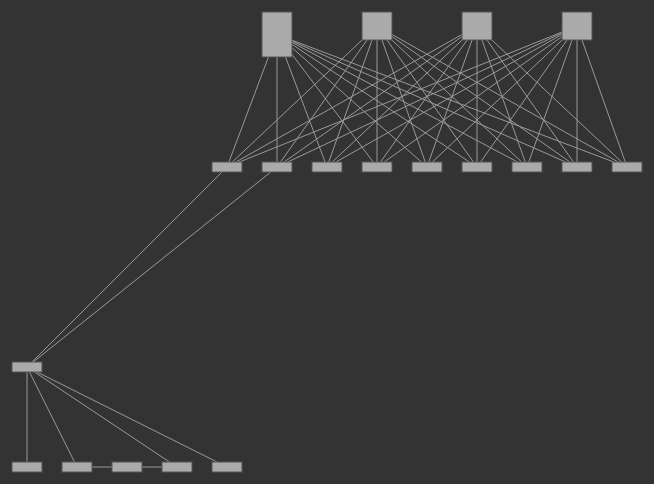
D3 v3 page, settled after 480 driven frames (8 s of simulated time); the page loaded 1 data file(s).


// ── js/noculus.js
// noculus v0.1
// Ben Dale
// 15 Feburary 2015

var width = 1260,
    height = 640,
    shiftKey,
    nodeWidth = 30,
    nodeHeight = 10;

var svg = d3.select("body")
    .attr("tabindex", 1)
    .on("keydown.brush", keydown)
    .on("keyup.brush", keyup)
    .each(function() { this.focus(); })
    .append("svg")
    .attr("width", width)
    .attr("height", height);

var link = svg.append("g")
    .attr("class", "link")
    .selectAll("line");


var brush = svg.append("g")
    .datum(function() { return {selected: false, previouslySelected: false}; })
    .attr("class", "brush");

var node = svg.append("g")
    .attr("class", "node")
    .selectAll("rect");

d3.json("js/topology.json", function(error, graph) {

  graph.links.forEach(function(d) {
    d.source = graph.nodes[d.source];
    d.target = graph.nodes[d.target];
  });

  link = link.data(graph.links).enter().append("line")
      .attr("x1", function(d) { return d.source.x+d.source.width/2; })
      .attr("y1", function(d) { return d.source.y+d.source.height/2; })
      .attr("x2", function(d) { return d.target.x+d.target.width/2; })
      .attr("y2", function(d) { return d.target.y+d.target.height/2; });

  brush.call(d3.svg.brush()
        .x(d3.scale.identity().domain([0, width]))
        .y(d3.scale.identity().domain([0, height]))
        .on("brushstart", function(d) {
         node.each(function(d) { d.previouslySelected = shiftKey && d.selected; });
        })
        .on("brush", function() {
          var extent = d3.event.target.extent();
          node.classed("selected", function(d) {
            return d.selected = d.previouslySelected ^
                (extent[0][0] <= d.x && d.x < extent[1][0]
                && extent[0][1] <= d.y && d.y < extent[1][1]);
          });
        })
        .on("brushend", function() {
          d3.event.target.clear();
          d3.select(this).call(d3.event.target);
        }));

  node = node.data(graph.nodes).enter().append("rect")
      .attr("width", function(d) { return d.width; })
      .attr("height", function(d) { return d.height; })
      .attr("x", function(d) { return d.x; })
      .attr("y", function(d) { return d.y; })
      .on("mousedown", function(d) {
        if (!d.selected) { // Don't deselect on shift-drag.
          if (!shiftKey) node.classed("selected", function(p) { return p.selected = d === p; });
          else d3.select(this).classed("selected", d.selected = true);
        }
      })
      .on("mouseup", function(d) {
        if (d.selected && shiftKey)
            d3.select(this).classed("selected", d.selected = false)
        else
            d3.select(this).classed("selected", d.selected = true); /* shift-click select/deselect */

        if (d.selected = false) d3.select(this).classed("selected", d.selected = true); /* click to select */

      })
      .call(d3.behavior.drag()
        .on("drag", function(d) { nudge(d3.event.dx, d3.event.dy); }));
});

function nudge(dx, dy) {
    // Use arrow keys to move elements
  node.filter(function(d) { return d.selected; })
      .attr("x", function(d) { return d.x += dx; })
      .attr("y", function(d) { return d.y += dy; })

  link.filter(function(d) { return d.source.selected; })
      .attr("x1", function(d) { return d.source.x+d.source.width/2; })
      .attr("y1", function(d) { return d.source.y+d.source.height/2; });

  link.filter(function(d) { return d.target.selected; })
      .attr("x2", function(d) { return d.target.x+d.target.width/2; })
      .attr("y2", function(d) { return d.target.y+d.target.height/2; });

  d3.event.preventDefault();
}

function keydown() {
  if (!d3.event.metaKey) switch (d3.event.keyCode) {
    case 38: nudge( 0, -1); break; // UP
    case 40: nudge( 0, +1); break; // DOWN
    case 37: nudge(-1,  0); break; // LEFT
    case 39: nudge(+1,  0); break; // RIGHT
  }
  shiftKey = d3.event.shiftKey || d3.event.metaKey;
}

function keyup() {
  shiftKey = d3.event.shiftKey || d3.event.metaKey;
}




### data: js/topology.json
{
 "nodes": [
  {
   "x": 400,
   "y": 50,
   "width": 30,
   "height": 45
  },
  {
   "x": 500,
   "y": 50,
   "width": 30,
   "height": 28
  },
  {
   "x": 600,
   "y": 50,
   "width": 30,
   "height": 28
  },
  {
   "x": 700,
   "y": 50,
   "width": 30,
   "height": 28
  },
  {
   "x": 350,
   "y": 200,
   "width": 30,
   "height": 10
  },
  {
   "x": 400,
   "y": 200,
   "width": 30,
   "height": 10
  },
  {
   "x": 450,
   "y": 200,
   "width": 30,
   "height": 10
  },
  {
   "x": 500,
   "y": 200,
   "width": 30,
   "height": 10
  },
  "... 11 more items"
 ],
 "links": [
  {
   "source": 0,
   "target": 4
  },
  {
   "source": 0,
   "target": 5
  },
  {
   "source": 0,
   "target": 6
  },
  {
   "source": 0,
   "target": 7
  },
  {
   "source": 0,
   "target": 8
  },
  {
   "source": 0,
   "target": 9
  },
  {
   "source": 0,
   "target": 10
  },
  {
   "source": 0,
   "target": 11
  },
  "... 36 more items"
 ]
}